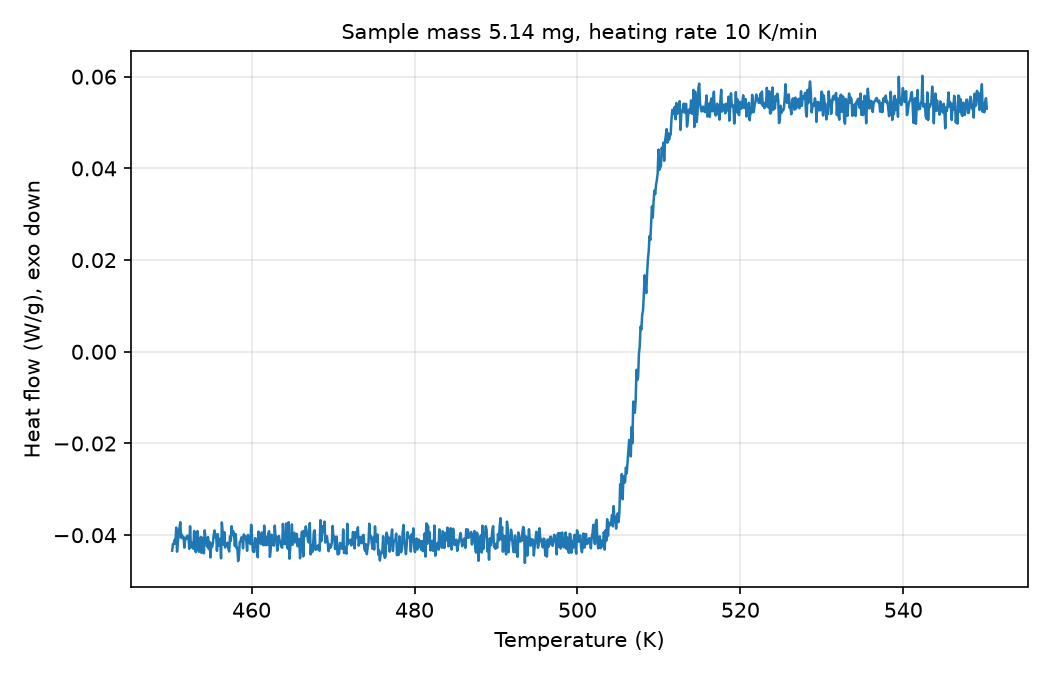

The data file committed next to this chart (first rows):
# sample_mass_mg=5.14, heating_rate_K_per_min=10, exo=down
Temperature (K), Heat flow (W/g)
450.2, -0.04337
450.4, -0.04189
450.4, -0.04194
450.6, -0.04103
450.6, -0.04179
450.8, -0.03834
450.9, -0.0436
450.9, -0.04153
451.1, -0.04009
451.1, -0.03841
451.2, -0.03717
451.4, -0.04054
451.4, -0.03995
451.6, -0.04066
451.6, -0.04039
451.8, -0.04272
451.9, -0.04078
451.9, -0.04086
452.1, -0.04022
452.1, -0.0401
452.2, -0.04039
452.4, -0.04299
452.4, -0.03805
452.6, -0.04268
452.6, -0.04181
452.8, -0.0417
452.9, -0.04297
452.9, -0.03907
453.1, -0.04039
453.1, -0.0437
453.2, -0.04094
453.4, -0.0391
453.4, -0.04317
453.6, -0.04362
453.6, -0.04153
453.8, -0.04038
453.9, -0.04385
453.9, -0.04055
454.1, -0.04342
454.1, -0.04395
454.2, -0.03894
454.4, -0.04112
454.4, -0.04149
454.6, -0.04251
454.6, -0.04039
454.8, -0.04301
454.9, -0.04146
454.9, -0.04486
455.1, -0.04181
455.1, -0.04258
455.2, -0.04178
455.4, -0.03992
455.4, -0.03898
455.6, -0.04045
455.6, -0.03988
455.8, -0.04343
455.9, -0.03978
455.9, -0.04231
456.1, -0.0408
... 942 more rows
